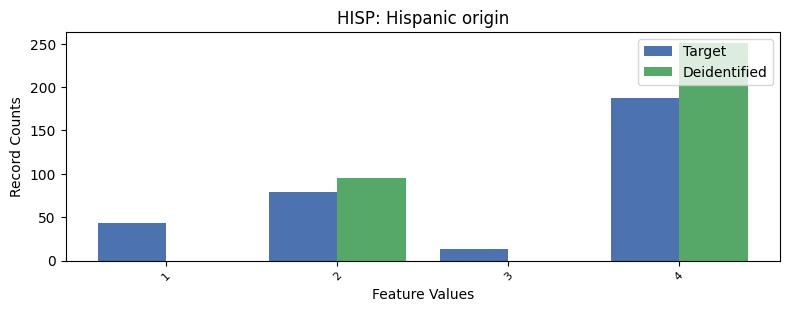

The file beside this chart, header and first rows:
, HISP, count_target, count_deidentified
0, 0, 7312, 7288
1, 4, 187, 251.0
2, 2, 79, 95.0
3, 1, 43, 0.0
4, 3, 13, 0.0
